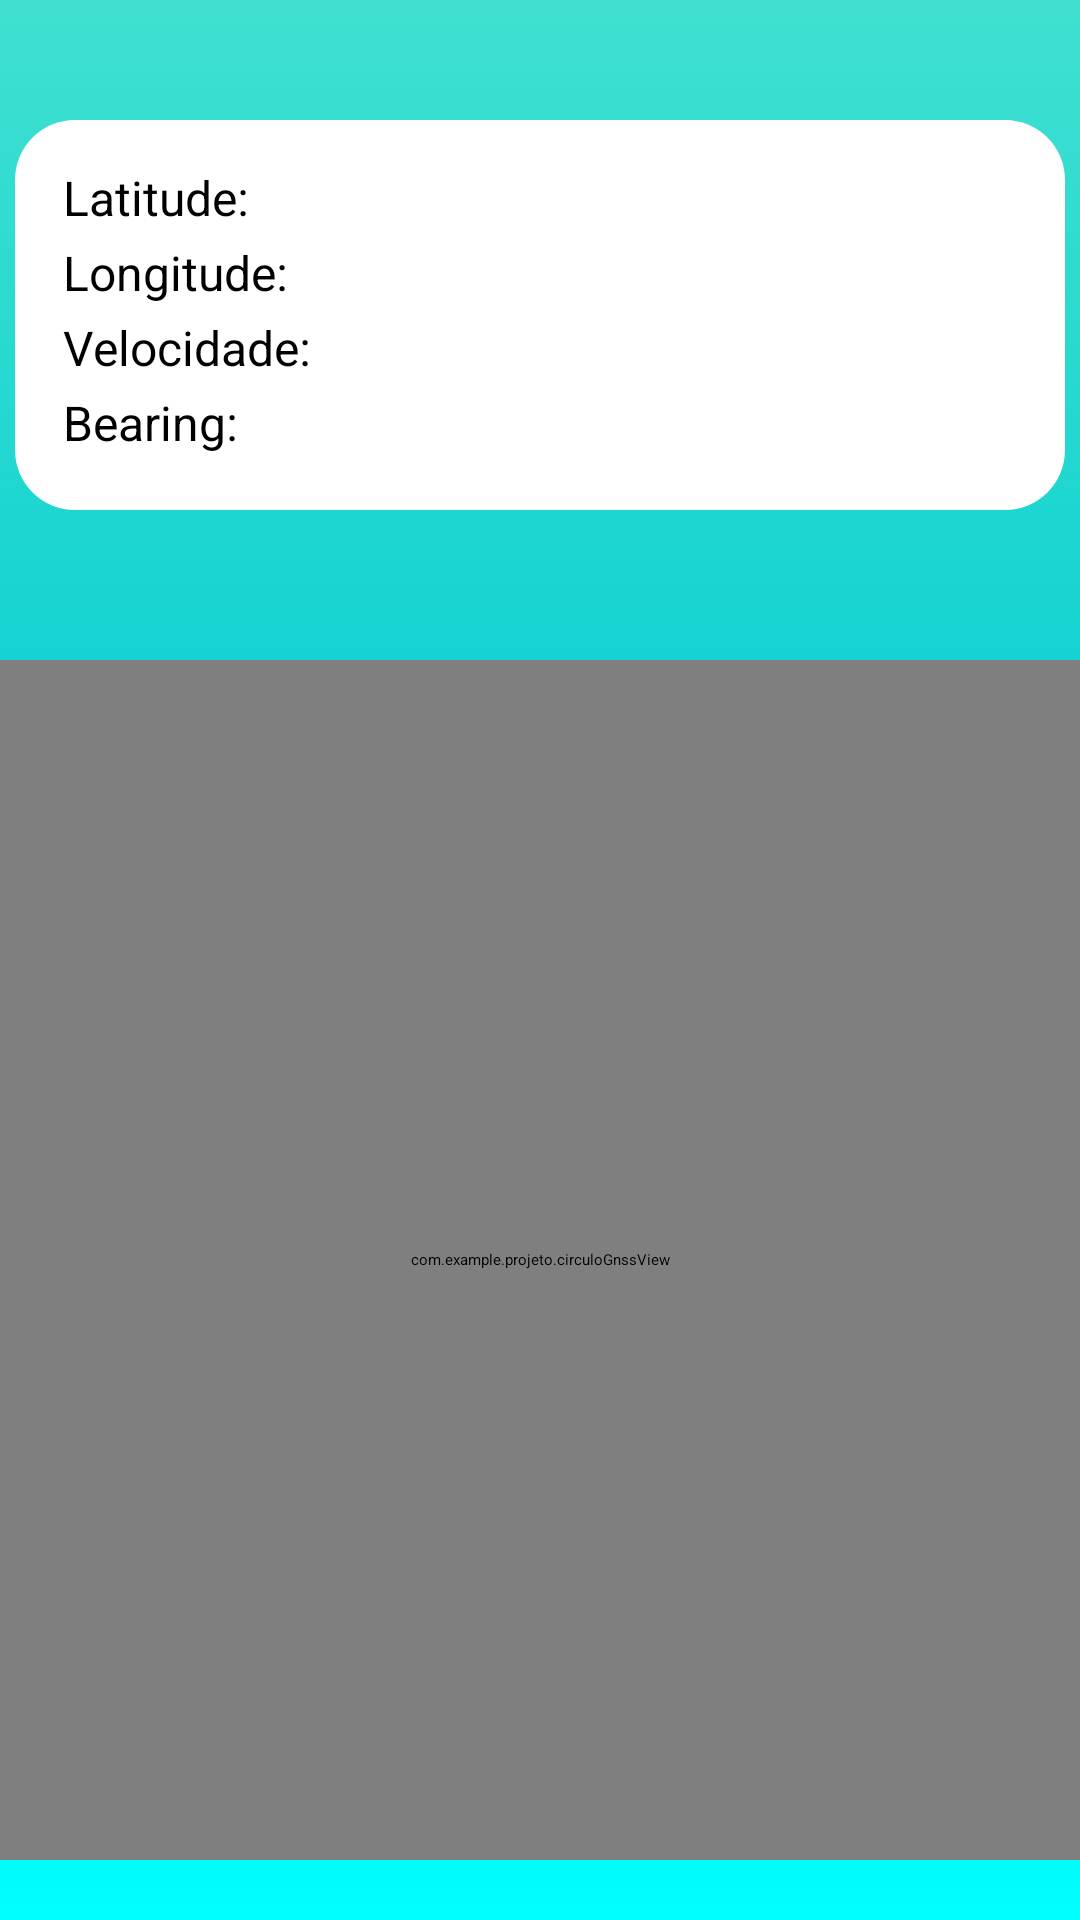

Produce the Android XML layout that renders to this screen, including the resource entries it uses.
<!-- AndroidManifest.xml: application theme Theme.Projeto -->
<!-- res/layout/activity_gnss.xml -->
<?xml version="1.0" encoding="utf-8"?>
<androidx.constraintlayout.widget.ConstraintLayout xmlns:android="http://schemas.android.com/apk/res/android"
    xmlns:app="http://schemas.android.com/apk/res-auto"
    xmlns:tools="http://schemas.android.com/tools"
    android:layout_width="match_parent"
    android:layout_height="match_parent"
    tools:context=".Gnss"
    android:background="@drawable/fundo">

    <View
        android:id="@+id/containerGnss"
        style="@style/containerGnss"
        app:layout_constraintBottom_toTopOf="@id/containerGnss2"
        app:layout_constraintEnd_toEndOf="parent"
        app:layout_constraintHorizontal_bias="1.0"
        app:layout_constraintStart_toStartOf="parent"
        app:layout_constraintTop_toTopOf="parent" />

    <View
        android:id="@+id/containerGnss2"
        style="@style/containerGnss2"
        app:layout_constraintBottom_toBottomOf="parent"
        app:layout_constraintEnd_toEndOf="parent"
        app:layout_constraintHorizontal_bias="1.0"
        app:layout_constraintStart_toStartOf="parent"
        app:layout_constraintTop_toBottomOf="@id/containerGnss" />

    <TextView
        android:id="@+id/titulo_latitudeGnss"
        app:layout_constraintTop_toTopOf="@id/containerGnss"
        app:layout_constraintStart_toStartOf="@id/containerGnss"
        android:layout_width="wrap_content"
        android:layout_height="wrap_content"
        android:layout_alignParentTop="true"
        android:layout_marginStart="16dp"
        android:layout_marginTop="15dp"
        android:text="@string/tituloLatitude"
        android:textColor="@color/black"
        android:textSize="16sp" />

    <TextView
        android:id="@+id/text_latitudeGnss"
        app:layout_constraintTop_toTopOf="@id/containerGnss"
        app:layout_constraintStart_toEndOf="@+id/titulo_latitudeGnss"
        android:layout_width="wrap_content"
        android:layout_height="wrap_content"
        android:layout_alignParentTop="true"
        android:layout_marginStart="16dp"
        android:layout_marginTop="15dp"
        android:textColor="@color/black"
        android:textSize="16sp" />

    <TextView
        android:id="@+id/titulo_longitudeGnss"
        app:layout_constraintStart_toStartOf="@id/containerGnss"
        app:layout_constraintTop_toTopOf="@id/titulo_latitudeGnss"
        android:layout_width="wrap_content"
        android:layout_height="wrap_content"
        android:layout_marginStart="16dp"
        android:layout_marginTop="25dp"
        android:text="@string/tituloLongitude"
        android:textColor="@color/black"
        android:textSize="16sp" />

    <TextView
        android:id="@+id/text_longitudeGnss"
        app:layout_constraintStart_toEndOf="@id/titulo_longitudeGnss"
        app:layout_constraintTop_toBottomOf="@id/titulo_latitudeGnss"
        android:layout_width="wrap_content"
        android:layout_height="wrap_content"
        android:layout_marginStart="16dp"
        android:layout_marginTop="3dp"
        android:textColor="@color/black"
        android:textSize="16sp" />

    <TextView
        android:id="@+id/titulo_velocidadeGnss"
        app:layout_constraintStart_toStartOf="@id/containerGnss"
        app:layout_constraintTop_toTopOf="@id/titulo_longitudeGnss"
        android:layout_width="wrap_content"
        android:layout_height="wrap_content"
        android:layout_marginStart="16dp"
        android:layout_marginTop="25dp"
        android:layout_marginBottom="10dp"
        android:text="@string/tituloVelocidade"
        android:textColor="@color/black"
        android:textSize="16sp" />

    <TextView
        android:id="@+id/text_VelocidadeGnss"
        app:layout_constraintStart_toEndOf="@id/titulo_velocidadeGnss"
        app:layout_constraintTop_toBottomOf="@id/titulo_longitudeGnss"
        android:layout_width="wrap_content"
        android:layout_height="wrap_content"
        android:layout_marginStart="16dp"
        android:layout_marginTop="3dp"
        android:layout_marginBottom="10dp"
        android:textColor="@color/black"
        android:textSize="16sp" />

    <TextView
        android:id="@+id/titulo_BearingGnss"
        app:layout_constraintStart_toStartOf="@id/containerGnss"
        app:layout_constraintTop_toTopOf="@id/titulo_velocidadeGnss"
        android:layout_width="wrap_content"
        android:layout_height="wrap_content"
        android:layout_marginStart="16dp"
        android:layout_marginTop="25dp"
        android:layout_marginBottom="10dp"
        android:text="@string/tituloBearing"
        android:textColor="@color/black"
        android:textSize="16sp" />

    <TextView
        android:id="@+id/text_BearingGnss"
        app:layout_constraintStart_toEndOf="@id/titulo_BearingGnss"
        app:layout_constraintTop_toBottomOf="@id/titulo_velocidadeGnss"
        android:layout_width="wrap_content"
        android:layout_height="wrap_content"
        android:layout_marginStart="16dp"
        android:layout_marginTop="3dp"
        android:layout_marginBottom="10dp"
        android:textColor="@color/black"
        android:textSize="16sp" />

    <com.example.projeto.circuloGnssView
        android:id="@+id/circuloGnss"
        android:layout_width="match_parent"
        android:layout_height="400dp"
        app:layout_constraintBottom_toBottomOf="@id/containerGnss2"
        app:layout_constraintEnd_toEndOf="parent"
        app:layout_constraintHorizontal_bias="0.0"
        app:layout_constraintStart_toStartOf="@id/containerGnss2"
        app:layout_constraintTop_toTopOf="@id/containerGnss2"
        app:layout_constraintVertical_bias="1.0" />

</androidx.constraintlayout.widget.ConstraintLayout>
<!-- resources referenced by this layout -->
<resources>
  <color name="black">#FF000000</color>
  <!-- drawable fundo (drawable) -->
  <?xml version="1.0" encoding="utf-8"?>
  <shape xmlns:android="http://schemas.android.com/apk/res/android">
      
      <gradient
          android:startColor="@color/aqua"
          android:centerColor="@color/darkTurquoise"
          android:endColor="@color/turquoise"
          android:angle="90"
          />
  </shape>
  <string name="tituloBearing">Bearing:</string>
  <string name="tituloLatitude">Latitude:</string>
  <string name="tituloLongitude">Longitude:</string>
  <string name="tituloVelocidade">Velocidade:</string>
  <style name="containerGnss">
          <item name="android:layout_width">match_parent</item>
          <item name="android:layout_height">130dp</item>
          <item name="android:background">@drawable/container_components</item>
          <item name="android:layout_marginRight">5dp</item>
          <item name="android:layout_marginLeft">5dp</item>
          <item name="android:layout_marginTop">20dp</item>
      </style>
  <style name="containerGnss2">
          <item name="android:layout_width">match_parent</item>
          <item name="android:layout_height">400dp</item>
          <item name="android:background">@drawable/container_components</item>
          <item name="android:layout_marginRight">5dp</item>
          <item name="android:layout_marginLeft">5dp</item>
          <item name="android:layout_marginTop">30dp</item>
      </style>
  <style name="Theme.Projeto" parent="Theme.MaterialComponents.DayNight.DarkActionBar">
          
          <item name="colorPrimary">@color/aqua</item>
          <item name="colorPrimaryVariant">@color/aqua</item>
          <item name="colorOnPrimary">@color/white</item>
          
          <item name="colorSecondary">@color/teal_200</item>
          <item name="colorSecondaryVariant">@color/teal_700</item>
          <item name="colorOnSecondary">@color/black</item>
          
          <item name="android:statusBarColor" tools:targetApi="l">?attr/colorPrimaryVariant</item>
          
      </style>
  <color name="aqua">#00FFFF</color>
  <color name="darkTurquoise">#00CED1</color>
  <color name="turquoise">#40E0D0</color>
  <!-- drawable container_components (drawable) -->
  <?xml version="1.0" encoding="utf-8"?>
  <shape xmlns:android="http://schemas.android.com/apk/res/android">
      
      <solid android:color="@color/white"/>
      
      <corners android:radius="20dp"/>
  </shape>
  <color name="white">#FFFFFFFF</color>
  <color name="teal_200">#FF03DAC5</color>
  <color name="teal_700">#FF018786</color>
</resources>
